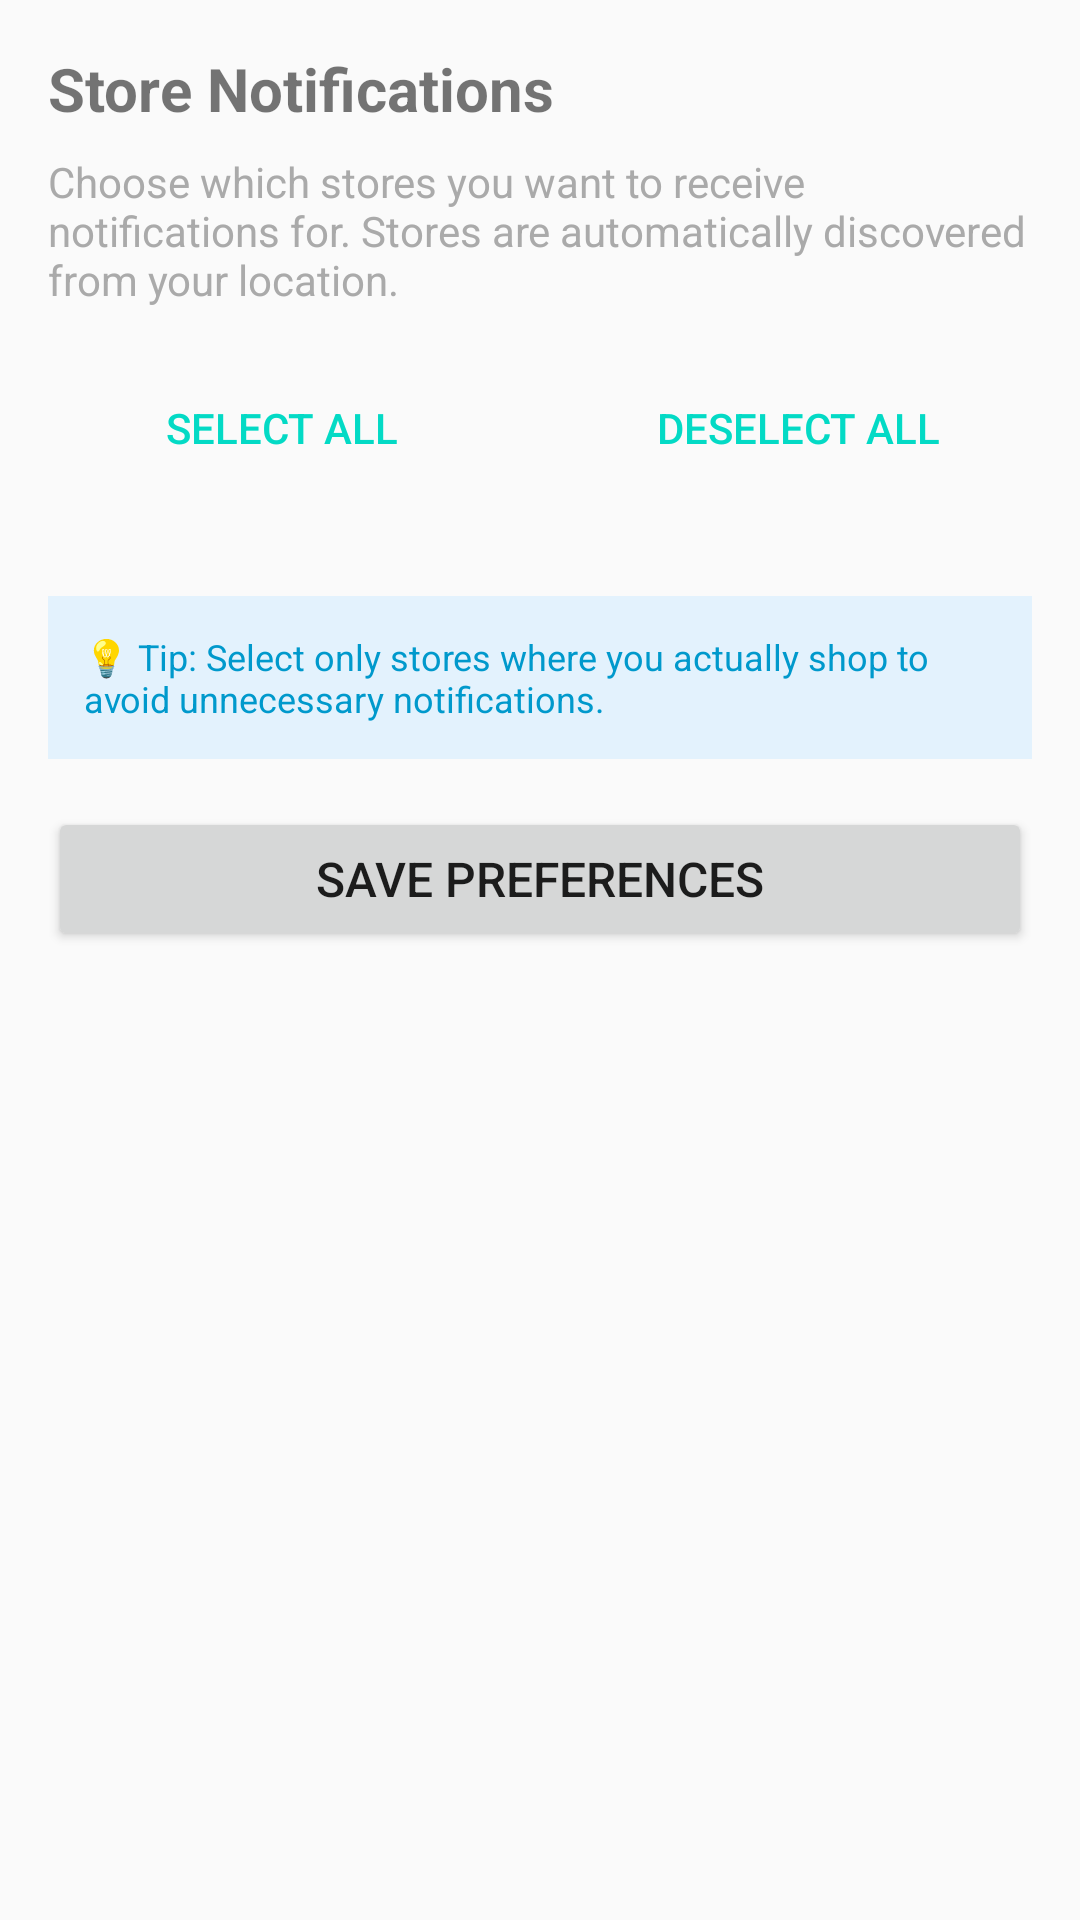

Android layout source for this screen:
<!-- AndroidManifest.xml: application theme Theme.PocketMinder -->
<!-- res/layout/activity_store_preferences.xml -->
<?xml version="1.0" encoding="utf-8"?>
<ScrollView xmlns:android="http://schemas.android.com/apk/res/android"
    android:layout_width="match_parent"
    android:layout_height="match_parent"
    android:padding="16dp">

    <LinearLayout
        android:layout_width="match_parent"
        android:layout_height="wrap_content"
        android:orientation="vertical">

        
        <TextView
            android:layout_width="match_parent"
            android:layout_height="wrap_content"
            android:text="Store Notifications"
            android:textSize="20sp"
            android:textStyle="bold"
            android:layout_marginBottom="8dp" />

        <TextView
            android:layout_width="match_parent"
            android:layout_height="wrap_content"
            android:text="Choose which stores you want to receive notifications for. Stores are automatically discovered from your location."
            android:textSize="14sp"
            android:textColor="@android:color/darker_gray"
            android:layout_marginBottom="16dp" />

        
        <TextView
            android:id="@+id/tvNoStores"
            android:layout_width="match_parent"
            android:layout_height="wrap_content"
            android:text="No stores found in cache."
            android:textSize="14sp"
            android:textColor="@android:color/holo_orange_dark"
            android:background="#FFF3E0"
            android:padding="16dp"
            android:gravity="center"
            android:layout_marginBottom="16dp"
            android:visibility="gone" />

        
        <LinearLayout
            android:layout_width="match_parent"
            android:layout_height="wrap_content"
            android:orientation="horizontal"
            android:gravity="center"
            android:layout_marginBottom="16dp">

            <Button
                android:id="@+id/btnSelectAll"
                android:layout_width="0dp"
                android:layout_height="wrap_content"
                android:layout_weight="1"
                android:text="Select All"
                android:textSize="14sp"
                android:layout_marginEnd="8dp"
                style="?android:attr/buttonBarButtonStyle" />

            <Button
                android:id="@+id/btnDeselectAll"
                android:layout_width="0dp"
                android:layout_height="wrap_content"
                android:layout_weight="1"
                android:text="Deselect All"
                android:textSize="14sp"
                android:layout_marginStart="8dp"
                style="?android:attr/buttonBarButtonStyle" />
        </LinearLayout>

        
        <LinearLayout
            android:id="@+id/storeListContainer"
            android:layout_width="match_parent"
            android:layout_height="wrap_content"
            android:orientation="vertical"
            android:layout_marginBottom="16dp" />

        
        <TextView
            android:layout_width="match_parent"
            android:layout_height="wrap_content"
            android:text="💡 Tip: Select only stores where you actually shop to avoid unnecessary notifications."
            android:textSize="12sp"
            android:textColor="@android:color/holo_blue_dark"
            android:background="#E3F2FD"
            android:padding="12dp"
            android:layout_marginBottom="16dp" />

        
        <Button
            android:id="@+id/btnSavePreferences"
            android:layout_width="match_parent"
            android:layout_height="wrap_content"
            android:text="Save Preferences"
            android:textSize="16sp" />

    </LinearLayout>

</ScrollView>
<!-- resources referenced by this layout -->
<resources>
  <style name="Theme.PocketMinder" parent="Theme.AppCompat.Light.DarkActionBar">
          
          <item name="colorPrimary">@color/purple_500</item>
          <item name="colorPrimaryDark">@color/purple_700</item>
          <item name="colorAccent">@color/teal_200</item>
      </style>
  <color name="purple_500">#FF6200EE</color>
  <color name="purple_700">#FF3700B3</color>
  <color name="teal_200">#FF03DAC5</color>
</resources>
